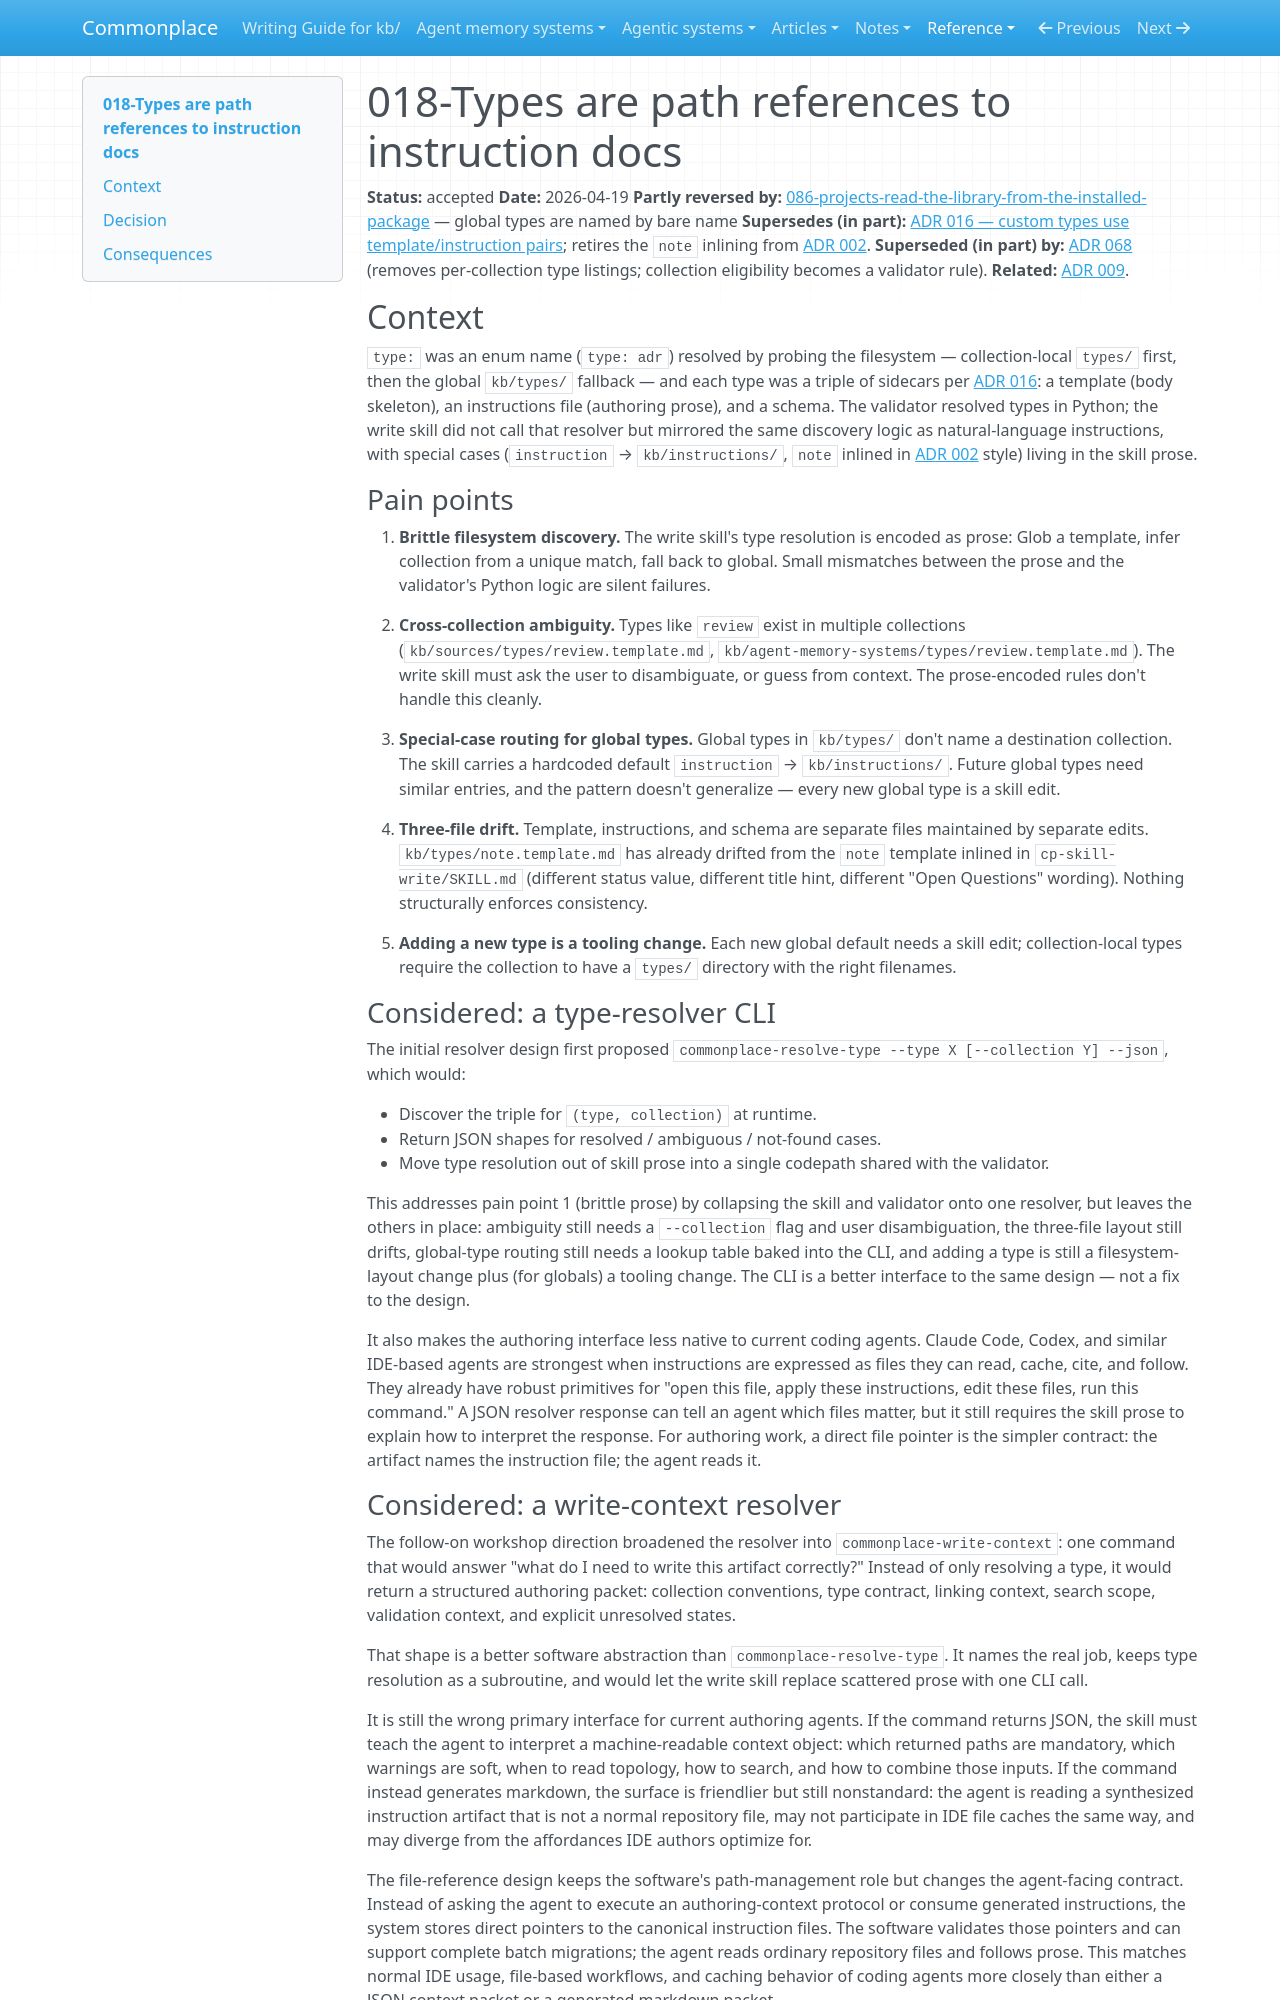

repository: zby/commonplace · page: reference/adr/018-types-are-path-references-to-instruction-docs/index.html · generator: mkdocs

---
description: "Replaces enum type names and three-file type bundles with path references to one authoring contract plus a sibling schema, removing discovery ambiguity and special-case write routing"
type: reference/types/adr.md
tags: []
status: accepted
---

# 018-Types are path references to instruction docs

**Status:** accepted
**Date:** 2026-04-19
**Partly reversed by:** [086-projects-read-the-library-from-the-installed-package](./086-projects-read-the-library-from-the-installed-package.md) — global types are named by bare name
**Supersedes (in part):** [ADR 016 — custom types use template/instruction pairs](./016-custom-types-use-template-instruction-pairs.md); retires the `note` inlining from [ADR 002](./002-inline-global-types-in-writing-guide.md).
**Superseded (in part) by:** [ADR 068](./068-collection-contracts-stop-enumerating-available-types.md) (removes per-collection type listings; collection eligibility becomes a validator rule).
**Related:** [ADR 009](./009-link-relationship-semantics.md).

## Context

`type:` was an enum name (`type: adr`) resolved by probing the filesystem — collection-local `types/` first, then the global `kb/types/` fallback — and each type was a triple of sidecars per [ADR 016](./016-custom-types-use-template-instruction-pairs.md): a template (body skeleton), an instructions file (authoring prose), and a schema. The validator resolved types in Python; the write skill did not call that resolver but mirrored the same discovery logic as natural-language instructions, with special cases (`instruction` → `kb/instructions/`, `note` inlined in [ADR 002](./002-inline-global-types-in-writing-guide.md) style) living in the skill prose.

### Pain points

1. **Brittle filesystem discovery.** The write skill's type resolution is encoded as prose: Glob a template, infer collection from a unique match, fall back to global. Small mismatches between the prose and the validator's Python logic are silent failures.

2. **Cross-collection ambiguity.** Types like `review` exist in multiple collections (`kb/sources/types/review.template.md`, `kb/agent-memory-systems/types/review.template.md`). The write skill must ask the user to disambiguate, or guess from context. The prose-encoded rules don't handle this cleanly.

3. **Special-case routing for global types.** Global types in `kb/types/` don't name a destination collection. The skill carries a hardcoded default `instruction` → `kb/instructions/`. Future global types need similar entries, and the pattern doesn't generalize — every new global type is a skill edit.

4. **Three-file drift.** Template, instructions, and schema are separate files maintained by separate edits. `kb/types/note.template.md` has already drifted from the `note` template inlined in `cp-skill-write/SKILL.md` (different status value, different title hint, different "Open Questions" wording). Nothing structurally enforces consistency.

5. **Adding a new type is a tooling change.** Each new global default needs a skill edit; collection-local types require the collection to have a `types/` directory with the right filenames.

### Considered: a type-resolver CLI

The initial resolver design first proposed `commonplace-resolve-type --type X [--collection Y] --json`, which would:

- Discover the triple for `(type, collection)` at runtime.
- Return JSON shapes for resolved / ambiguous / not-found cases.
- Move type resolution out of skill prose into a single codepath shared with the validator.

This addresses pain point 1 (brittle prose) by collapsing the skill and validator onto one resolver, but leaves the others in place: ambiguity still needs a `--collection` flag and user disambiguation, the three-file layout still drifts, global-type routing still needs a lookup table baked into the CLI, and adding a type is still a filesystem-layout change plus (for globals) a tooling change. The CLI is a better interface to the same design — not a fix to the design.

It also makes the authoring interface less native to current coding agents. Claude Code, Codex, and similar IDE-based agents are strongest when instructions are expressed as files they can read, cache, cite, and follow. They already have robust primitives for "open this file, apply these instructions, edit these files, run this command." A JSON resolver response can tell an agent which files matter, but it still requires the skill prose to explain how to interpret the response. For authoring work, a direct file pointer is the simpler contract: the artifact names the instruction file; the agent reads it.
